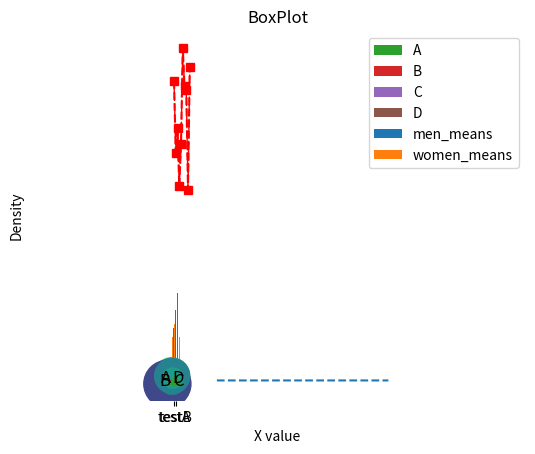
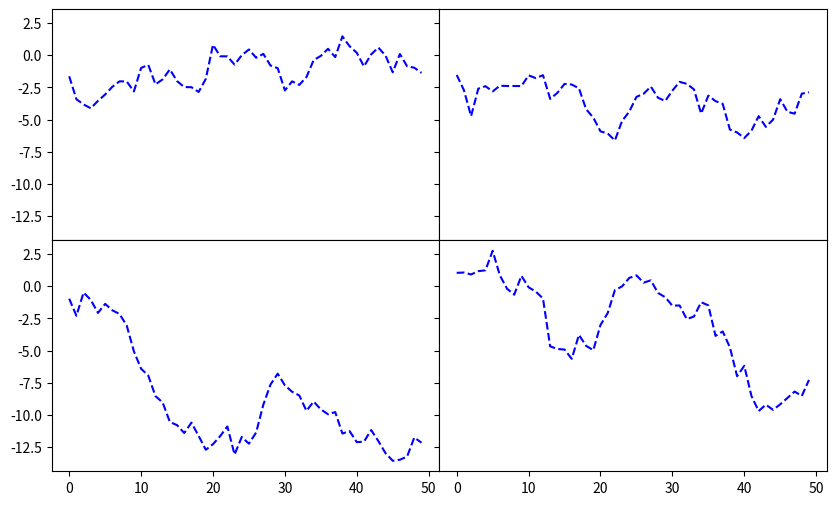

Write Python code to recreate these figures, in order.
# -*- coding:utf-8 -*-
# @Time : 2022/7/28 3:40 下午
# [redacted]
# @File : chart5_数据可视化
# @Project : python_data_analysis

'''
    5.1 Matplotliv可视化
        1_Matplotlib基本图形
            设置中文：plt.rcParams['font.sans-serif'] = ['SimHei']
            设置负号：plt.rcParams['axes.unicode_minus'] = False
            (1)折线图
                    plt.plot(x,y,'rs--')
            (2)柱状图
                    plt.bar(x,height,width)
            (3)散点图
                    plt.scatter(x,y,s,c,marker)
            (4)直方图和密度图
                    plt.hist(x,bins,color)
            (5)饼图
                    plt.pie(x,explode,labels,colors..)
            (6)箱型图
                    plt.boxplot(data,label..)
        2_Matplotlib自定义（同一张画布绘制多张图）
            第一步，创建画布：
                    fig=plt.figure(figure=(10,6))
            第二步，创建子图：
                    ax1=fig.add_subplot(2,2,1)
                    ax2=fig.add_subplot(2,2,2)..
            第三步，各子图绘图（标题、图例等）：
                    ax1.hist(..)
                    ax2.scatter(...)
            第四步，展示画布：
                    plt.show()
            或者，直接用数组存储子图：
                    fig,axes = plt.subplots(2,2) - axes[0,0]表示左上第一幅图
            其他：
                调整子图间距（缩小到0）：
                    plt.subplots_adjust(wspace=0,hspace=0)


    5.2 Pyecharts可视化
        商业级图表库，是百度开源的可视化javascripts库，用于生成商业级数据图表
        1_pyeCharts常用图形


'''
import matplotlib.pyplot as plt
import numpy as np
import pandas as pd
import scipy

print('-----折线图-----')
time = np.arange(1,11)
sales = np.random.randint(100,200,10)
plt.plot(time,sales,color='r',linewidth=1.0,marker='*',linestyle='--')
plt.plot(time,sales,'rs--')
plt.show()

print('-----柱状图-----')
# 两个分布
men_means = [20,30,40,50,60]
women_means = [25,32,34,20,25]
# 刻度标签
labels = ['G1','G2','G3','G4','G5']
x = np.arange(len(labels))
width = 0.35
# 绘制柱状图（设置图例名称）
rects1 = plt.bar(x - width/2,men_means,width,label='men_means')
rects2 = plt.bar(x + width/2,women_means,width,label='women_means')
# 设置坐标名称
plt.xlabel('Groups')
plt.ylabel('Scores')
# 设置图片名
plt.title('Score by group and gender')
# 设置x轴刻度值
plt.xticks(x,labels)
# 显示图例
plt.legend(loc='best')
# 显示图片
plt.show()

print('-----散点图-----')
a = np.random.randn(100)
b = np.random.randn(100)
plt.scatter(a,b,s=np.power(5*a+10*b,2),c=np.random.randn(100),marker='o')
plt.xlabel('X value')
plt.ylabel('y value')
plt.title('Scatter Diagram')
plt.show()

print('-----直方图和密度图-----')
#密度图就是在直方图的基础上加了分布曲线
x = np.random.randint(50,101,size=100)
plt.hist(x,bins=20,density=True,color='g',alpha=0.75)
s = pd.Series(x)
s.plot(kind='kde',linestyle='--')
plt.show()

print('-----饼图-----')
labels = ['A','B','C','D']
data = [15,30,45,10]
explode = (0,0.1,0,0)
colors = ['r','g','b','y']
plt.pie(data,explode=explode,labels=labels,shadow=True,startangle=90,textprops={'fontsize':12,'color':'black'})
plt.axis('equal')
plt.legend(loc='upper right')
plt.title('Pie Graph', fontsize=16)
plt.show()

print('-----箱型图-----')
testA = np.random.rand(500)
testB = np.random.rand(500)
labels = ['testA','testB']
data = [testA,testB]
plt.boxplot(data,labels=labels,showmeans=True)
plt.title('BoxPlot')
plt.show()

print('-----绘制子图-----')
fig,axes = plt.subplots(2,2,sharex=True,sharey=True,figsize=(10,6))
for i in range(2):
    for j in range(2):
        axes[i,j].plot(np.random.randn(50).cumsum(),'b--')
# 子图间距缩小为0
plt.subplots_adjust(wspace=0,hspace=0)
plt.show()